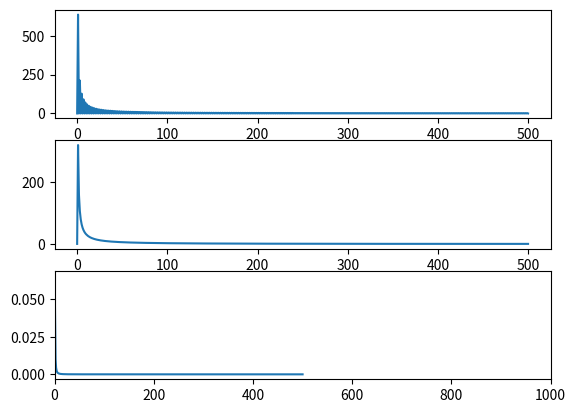

The script that saved this image:
import numpy as np
import matplotlib.pyplot as plt
from scipy import signal

def dft(y):
	N = len(y)
	c = np.zeros(N//2+1,complex)
	for k in range(N//2+1):
		for n in range(N):
			c[k] += y[n]*np.exp(-2j*np.pi*k*n/N)
	return c

t = np.arange(0,1,0.001)
N = float(len(t))

square_array = signal.square(2.*np.pi*t)
sawtooth_array = signal.sawtooth(2.*np.pi*t)
mod_saw_array = np.sin(np.pi*sawtooth_array/N) * np.sin(20*np.pi*sawtooth_array/N)

sq_coeff = dft(square_array)
sw_coeff = dft(sawtooth_array)
mod_sw_coeff = dft(mod_saw_array)
L = np.arange(len(sq_coeff))

plt.subplot(3,1,1)
plt.plot(L,abs(sq_coeff))
plt.subplot(3,1,2)
plt.plot(L,abs(sw_coeff))
plt.subplot(3,1,3)
plt.plot(L,abs(mod_sw_coeff))
plt.xlim(0,1000)
plt.show
